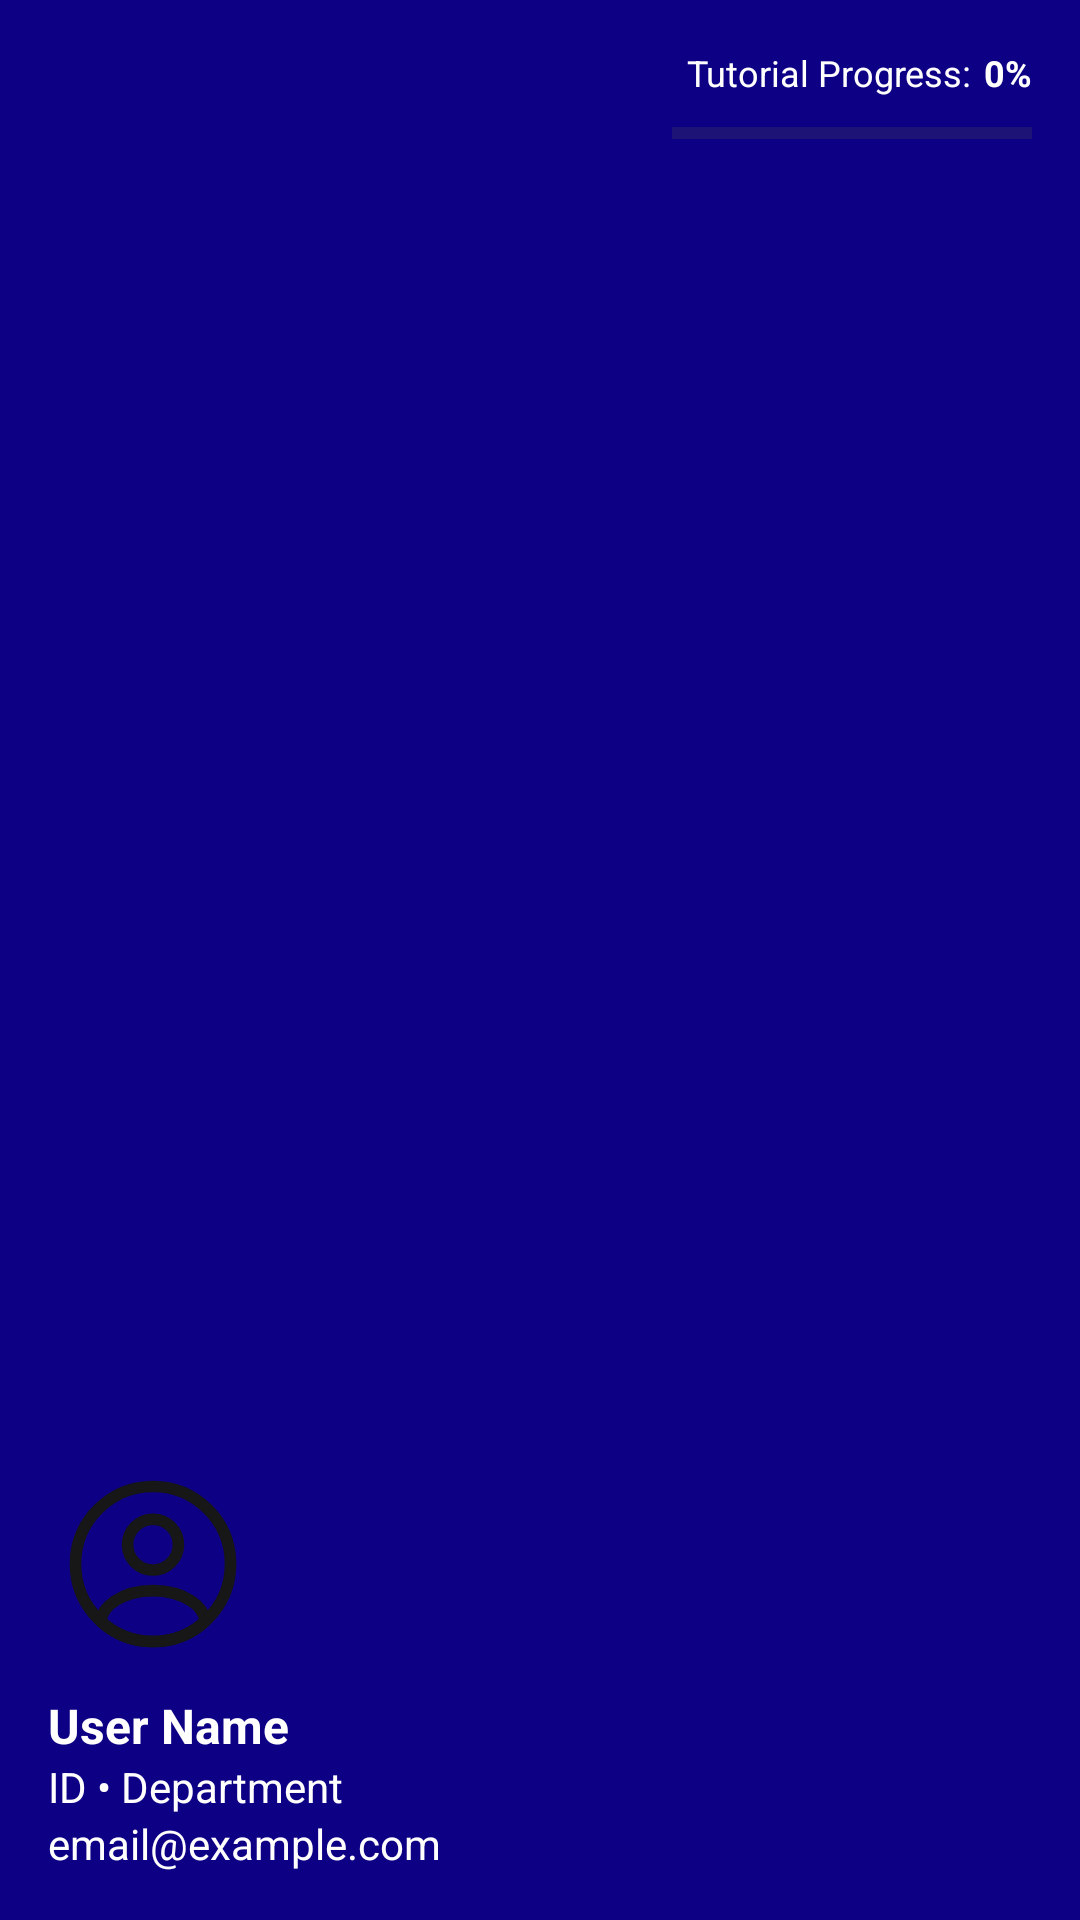

Reconstruct the res/layout file that produces this screen, plus the resources it refers to.
<!-- AndroidManifest.xml: application theme Theme.TimEd -->
<!-- res/layout/nav_header.xml -->
<?xml version="1.0" encoding="utf-8"?>
<RelativeLayout xmlns:android="http://schemas.android.com/apk/res/android"
        android:layout_width="match_parent"
        android:layout_height="200dp"
        android:background="@color/primary_deep_blue"
        android:padding="16dp">

    <LinearLayout
            android:id="@+id/existing_nav_content_wrapper"
            android:layout_width="wrap_content"
            android:layout_height="wrap_content"
            android:orientation="vertical"
            android:layout_alignParentStart="true"
            android:layout_alignParentBottom="true">

        <ImageView
                android:id="@+id/sidebar_profile_image"
                android:layout_width="70dp"
                android:layout_height="70dp"
                android:src="@drawable/ic_profile"
                android:scaleType="centerCrop"
                android:padding="4dp" />

        <TextView
                android:id="@+id/sidebar_user_name"
                android:layout_width="wrap_content"
                android:layout_height="wrap_content"
                android:text="User Name"
                android:textStyle="bold"
                android:textColor="@color/white"
                android:textSize="16sp"
                android:paddingTop="8dp" />

        <TextView
                android:id="@+id/sidebar_user_details"
                android:layout_width="wrap_content"
                android:layout_height="wrap_content"
                android:text="ID • Department"
                android:textColor="@color/white"
                android:textSize="14sp" />

        <TextView
                android:id="@+id/sidebar_user_email"
                android:layout_width="wrap_content"
                android:layout_height="wrap_content"
                android:text="email@example.com"
                android:textColor="@color/white"
                android:textSize="14sp" />
    </LinearLayout>

    <LinearLayout
            android:id="@+id/tutorial_progress_on_right_nav_header"
            android:layout_width="wrap_content"
            android:layout_height="wrap_content"
            android:orientation="vertical"
            android:layout_alignParentEnd="true"
            android:layout_alignParentTop="true"
            android:clickable="true"
            android:focusable="true"
            android:gravity="end"
            android:visibility="visible">

        <LinearLayout
                android:layout_width="wrap_content"
                android:layout_height="wrap_content"
                android:orientation="horizontal"
                android:layout_marginBottom="4dp">

            <TextView
                    android:id="@+id/tutorial_title_text"
                    android:layout_width="wrap_content"
                    android:layout_height="wrap_content"
                    android:text="Tutorial Progress:"
                    android:textColor="@android:color/white"
                    android:textSize="12sp"
                    android:layout_marginEnd="4dp" />

            <TextView
                    android:id="@+id/tutorial_percentage_text"
                    android:layout_width="wrap_content"
                    android:layout_height="wrap_content"
                    android:text="0%"
                    android:textColor="@android:color/white"
                    android:textStyle="bold"
                    android:textSize="12sp" />

        </LinearLayout>

        <ProgressBar
                android:id="@+id/tutorial_bar_on_right_nav_header"
                style="?android:attr/progressBarStyleHorizontal"
                android:layout_width="120dp"
                android:layout_height="wrap_content"
                android:max="100"
                android:progress="0"
                android:progressTint="@color/accent_coral"
                android:backgroundTint="@color/light_gray" />
    </LinearLayout>

</RelativeLayout>
<!-- resources referenced by this layout -->
<resources>
  <color name="accent_coral">#FF7043</color>
  <color name="light_gray">#FAFAFA</color>
  <color name="primary_deep_blue">#0D0084</color>
  <color name="white">#FFFFFFFF</color>
  <style name="Theme.TimEd" parent="Theme.Material3.DayNight.NoActionBar">
          
      <item name="colorPrimary">@color/brand_indigo</item>
      <item name="colorSecondary">@color/primary_medium_blue</item>
      <item name="colorTertiary">@color/primary_light_sky</item>
      <item name="android:statusBarColor">@color/brand_indigo</item>
          <item name="android:navigationBarColor">@color/black</item>
  
          
          <item name="shapeAppearanceSmallComponent">@style/Shape.Corner.Small</item>
          <item name="shapeAppearanceMediumComponent">@style/Shape.Corner.Medium</item>
          <item name="shapeAppearanceLargeComponent">@style/Shape.Corner.Large</item>
  
          
          <item name="materialButtonStyle">@style/Widget.TimEd.Button</item>
          
          <item name="textInputStyle">@style/Widget.TimEd.TextInputLayout</item>
          
          <item name="android:windowAnimationStyle">@style/Animation.TimEd.Activity</item>
      </style>
  <color name="primary_medium_blue">#0288D1</color>
  <color name="primary_light_sky">#B3E5FC</color>
  <color name="black">#FF000000</color>
  <style name="Shape.Corner.Small" parent="ShapeAppearance.Material3.Corner.Small" />
  <style name="Shape.Corner.Medium" parent="ShapeAppearance.Material3.Corner.Medium" />
  <style name="Shape.Corner.Large" parent="ShapeAppearance.Material3.Corner.Large" />
  <style name="Widget.TimEd.Button" parent="Widget.Material3.Button">
          <item name="android:minHeight">@dimen/button_min_height</item>
          <item name="cornerRadius">@dimen/button_corner_radius</item>
          <item name="android:textSize">@dimen/text_sm</item>
          <item name="android:textStyle">bold</item>
      </style>
  <style name="Widget.TimEd.TextInputLayout" parent="Widget.Material3.TextInputLayout.OutlinedBox">
          <item name="boxStrokeColor">@color/brand_indigo</item>
          <item name="hintTextColor">@color/brand_indigo</item>
          <item name="boxCornerRadiusTopStart">@dimen/card_corner_radius</item>
          <item name="boxCornerRadiusTopEnd">@dimen/card_corner_radius</item>
          <item name="boxCornerRadiusBottomStart">@dimen/card_corner_radius</item>
          <item name="boxCornerRadiusBottomEnd">@dimen/card_corner_radius</item>
      </style>
  <style name="Animation.TimEd.Activity" parent="@android:style/Animation.Activity">
          <item name="android:activityOpenEnterAnimation">@anim/slide_in_from_right</item>
          <item name="android:activityOpenExitAnimation">@anim/slide_out_to_right</item>
          <item name="android:activityCloseEnterAnimation">@anim/slide_in_from_left</item>
          <item name="android:activityCloseExitAnimation">@anim/slide_out_to_right</item>
      </style>
  <dimen name="button_min_height">48dp</dimen>
  <dimen name="button_corner_radius">12dp</dimen>
  <dimen name="text_sm">14sp</dimen>
  <dimen name="card_corner_radius">12dp</dimen>
</resources>
